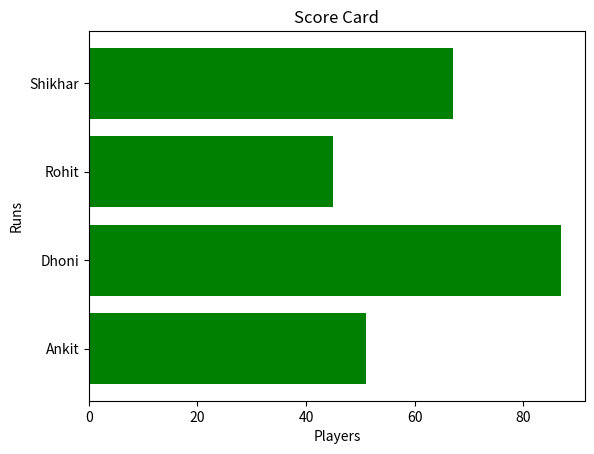

The matplotlib source for this figure:
from matplotlib import pyplot as plt

players = ['Ankit', 'Dhoni', 'Rohit','Shikhar']
runs = [51,87,45,67]
plt.barh(players,runs, color = 'green')
plt.title('Score Card')
plt.xlabel('Players')
plt.ylabel('Runs')
plt.show()